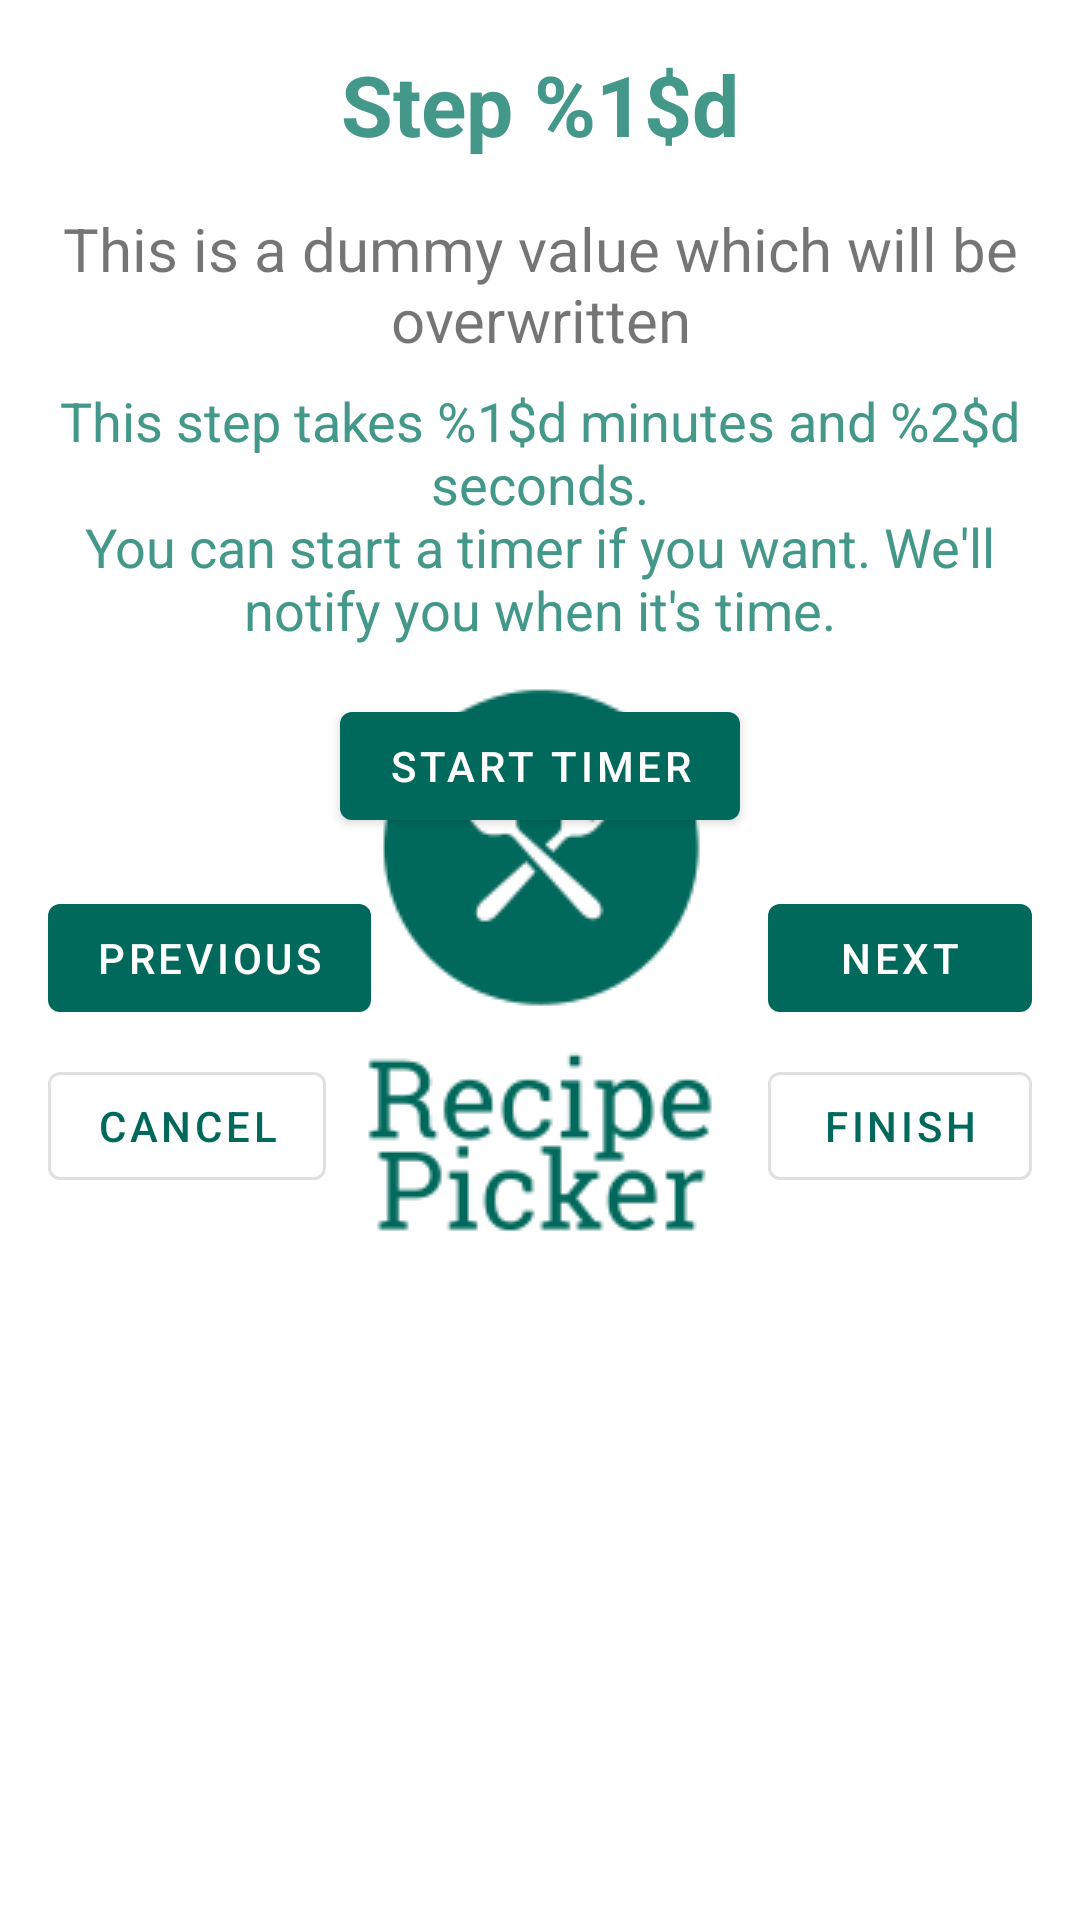

This screen was rendered from an Android layout file. Write that file and the resources it references.
<!-- AndroidManifest.xml: application theme AppTheme.Launcher -->
<!-- res/layout/fragment_cook_now_instruction.xml -->
<?xml version="1.0" encoding="utf-8"?>
<androidx.core.widget.NestedScrollView
    xmlns:android="http://schemas.android.com/apk/res/android"
    xmlns:tools="http://schemas.android.com/tools"
    xmlns:app="http://schemas.android.com/apk/res-auto"
    android:layout_width="match_parent"
    android:layout_height="match_parent"
    tools:context=".cookNow.CookNowInstructionFragment">

<androidx.constraintlayout.widget.ConstraintLayout
    android:layout_width="match_parent"
    android:layout_height="match_parent"
    android:fillViewport="true">

    <com.google.android.material.button.MaterialButton
        android:id="@+id/nextInstructionButton"
        style="@style/Widget.MaterialComponents.Button"
        android:layout_width="wrap_content"
        android:layout_height="wrap_content"
        android:layout_marginEnd="16dp"
        android:layout_marginBottom="8dp"
        android:text="@string/next"
        app:layout_constraintBottom_toTopOf="@+id/finishCookingButton"
        app:layout_constraintEnd_toEndOf="parent" />

    <com.google.android.material.button.MaterialButton
        android:id="@+id/cancelButton"
        style="@style/Widget.MaterialComponents.Button.OutlinedButton"
        android:layout_width="wrap_content"
        android:layout_height="wrap_content"
        android:layout_marginStart="16dp"
        android:layout_marginBottom="24dp"
        android:layout_weight="1"
        android:text="@string/cancel"
        app:layout_constraintBottom_toBottomOf="parent"
        app:layout_constraintStart_toStartOf="parent" />

    <com.google.android.material.button.MaterialButton
        android:id="@+id/finishCookingButton"
        style="@style/Widget.MaterialComponents.Button.OutlinedButton"
        android:layout_width="wrap_content"
        android:layout_height="wrap_content"
        android:layout_marginEnd="16dp"
        android:layout_marginBottom="24dp"
        android:text="@string/finish"
        app:layout_constraintBottom_toBottomOf="parent"
        app:layout_constraintEnd_toEndOf="parent" />

    <com.google.android.material.button.MaterialButton
        android:id="@+id/previousInstructionButton"
        style="@style/Widget.MaterialComponents.Button"
        android:layout_width="wrap_content"
        android:layout_height="wrap_content"
        android:layout_marginStart="16dp"
        android:layout_marginBottom="8dp"
        android:text="@string/previous"
        app:layout_constraintBottom_toTopOf="@+id/cancelButton"
        app:layout_constraintStart_toStartOf="parent" />

    <com.google.android.material.button.MaterialButton
        android:id="@+id/startTimerButton"
        style="@style/Widget.MaterialComponents.Button"
        android:layout_width="wrap_content"
        android:layout_height="wrap_content"
        android:layout_marginTop="16dp"
        android:layout_marginBottom="16dp"
        android:text="@string/timer_button"
        app:layout_constraintBottom_toTopOf="@+id/previousInstructionButton"
        app:layout_constraintEnd_toEndOf="parent"
        app:layout_constraintStart_toStartOf="parent"
        app:layout_constraintTop_toBottomOf="@id/timerDescriptionTextView"
        app:layout_constraintVertical_bias="1.0" />

    <TextView
        android:id="@+id/currentInstructionNumberTextView"
        android:layout_width="wrap_content"
        android:layout_height="wrap_content"
        android:layout_marginTop="16dp"
        android:text="@string/step"
        android:textColor="@color/primaryLightColor"
        android:textSize="28sp"
        android:textStyle="bold"
        app:layout_constraintEnd_toEndOf="parent"
        app:layout_constraintStart_toStartOf="parent"
        app:layout_constraintTop_toTopOf="parent" />

    <TextView
        android:id="@+id/currentInstructionTextView"
        android:layout_width="0dp"
        android:layout_height="wrap_content"
        android:layout_marginStart="16dp"
        android:layout_marginTop="16dp"
        android:layout_marginEnd="16dp"
        android:text="@string/dummy_value"
        android:textAlignment="center"
        android:textSize="20sp"
        app:layout_constraintEnd_toEndOf="parent"
        app:layout_constraintStart_toStartOf="parent"
        app:layout_constraintTop_toBottomOf="@+id/currentInstructionNumberTextView" />

    <TextView
        android:id="@+id/timerDescriptionTextView"
        android:layout_width="0dp"
        android:layout_height="wrap_content"
        android:layout_marginStart="8dp"
        android:layout_marginTop="8dp"
        android:layout_marginEnd="8dp"
        android:text="@string/timer_duration_text"
        android:textAlignment="center"
        android:textColor="@color/primaryLightColor"
        android:textSize="18sp"
        app:layout_constraintEnd_toEndOf="parent"
        app:layout_constraintStart_toStartOf="parent"
        app:layout_constraintTop_toBottomOf="@+id/currentInstructionTextView" />

</androidx.constraintlayout.widget.ConstraintLayout>
</androidx.core.widget.NestedScrollView>
<!-- resources referenced by this layout -->
<resources>
  <color name="primaryLightColor">#439889</color>
  <string name="cancel">Cancel</string>
  <string name="dummy_value">This is a dummy value which will be overwritten</string>
  <string name="finish">finish</string>
  <string name="next">next</string>
  <string name="previous">previous</string>
  <string name="step">Step %1$d</string>
  <string name="timer_button">Start timer</string>
  <string name="timer_duration_text">This step takes %1$d minutes and %2$d seconds.\nYou can start a timer if you want. We\'ll notify you when it\'s time.</string>
  <style name="AppTheme.Launcher">
          <item name="android:windowBackground">@drawable/launch_screen</item>
      </style>
  <!-- drawable launch_screen (drawable) -->
  <?xml version="1.0" encoding="utf-8"?>
  <layer-list xmlns:android="http://schemas.android.com/apk/res/android" android:opacity="opaque"
      android:layout_width="match_parent"
      android:layout_height="match_parent">
  
      
      <item android:drawable="@android:color/white"/>
      <item>
          <bitmap
              android:src="@drawable/recipe_picker_logo"
              android:gravity="center"/>
      </item>
  </layer-list>
  <!-- drawable recipe_picker_logo: png bitmap (drawable, 8039 bytes) -->
</resources>
